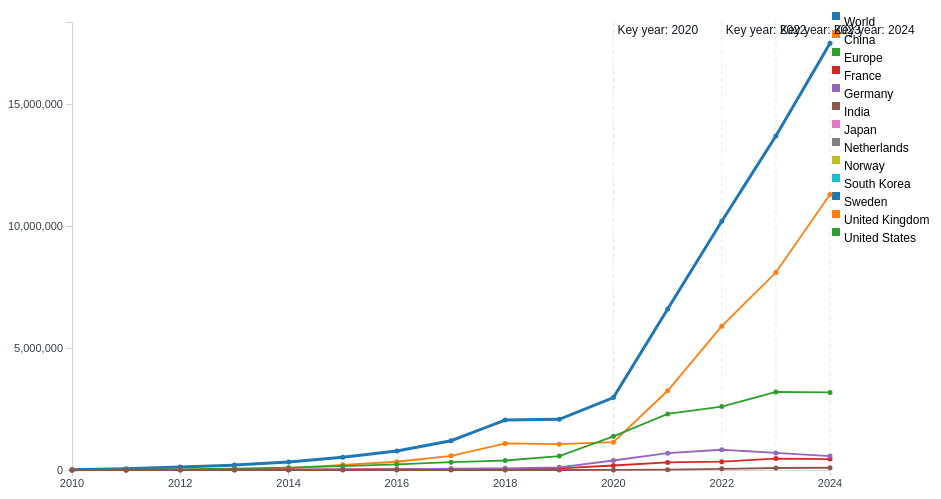
D3 v3 page, settled after 480 driven frames (8 s of simulated time); the page loaded 2 data file(s).


var scene = 1;
var svg = d3.select("#chart");
var margin = {top: 28, right: 140, bottom: 44, left: 64};
var width = parseInt(svg.style("width")) - margin.left - margin.right;
var height = parseInt(svg.style("height")) - margin.top - margin.bottom;
var g = svg.append("g").attr("transform", "translate(" + margin.left + "," + margin.top + ")");
var x = d3.time.scale().range([0, width]);
var y = d3.scale.linear().range([height, 0]);
var xAxis = d3.svg.axis().scale(x).orient("bottom").ticks(8).tickFormat(d3.time.format('%Y'));
var yAxis = d3.svg.axis().scale(y).orient("left").ticks(6);
var tooltip = d3.select("#tooltip");
var color = d3.scale.category10();
var countrySelect = d3.select("#countrySelect");
var countryLabel = d3.select("#countryLabel");
var sceneTitle = d3.select("#sceneTitle");
var sceneNo = d3.select("#sceneNo");
var sceneNote = d3.select("#sceneNote");
var data_sales = null, data_share_long = null;
function toDate(y){ return new Date(+y, 0, 1); }
function fmt(num){ return d3.format(",")(num); }

// Load data (no policy file needed)
d3.csv("global_sales.csv", function(sales){
  d3.csv("market_share.csv", function(share){
      sales.forEach(function(d){
        d.Year = +d.Year;
        Object.keys(d).forEach(function(k){ if(k!=="Year" && d[k]!=="" && d[k]!=null) d[k]=+d[k]; });
      });
      share.forEach(function(d){ d.Year=+d.Year; d.SharePercent=+d.SharePercent; });
      data_sales = sales;
      data_share_long = share;
      renderScene1();
      updateControls();
  });
});

d3.select("#prevBtn").on("click", function(){ if(scene>1){ scene--; rerender(); }});
d3.select("#nextBtn").on("click", function(){ if(scene<2){ scene++; rerender(); }});
countrySelect.on("change", function(){ if(scene===2) renderScene2(this.value); });

function rerender(){ g.selectAll("*").remove(); renderCurrentScene(); updateControls(); }
function renderCurrentScene(){ if(scene===1) renderScene1(); else renderScene2(); }

function updateControls(){
  d3.select("#prevBtn").attr("disabled", scene===1 ? true : null);
  d3.select("#nextBtn").attr("disabled", scene===2 ? true : null);
  sceneNo.text(scene);
  if(scene===1){
    countryLabel.classed("hidden", true);
    sceneTitle.text("Scene 1: Global EV sales trend (with key countries)");
    sceneNote.text("Note: Highlights key years (e.g., 2020/2022/2023). Use the legend to toggle series.");
  }else{
    countryLabel.classed("hidden", false);
    sceneTitle.text("Scene 2: EV market share trends (%) for major countries");
    sceneNote.text("Note: Use the dropdown to highlight a country; hover for details.");
  }
}

// ------- Scene 1: Global sales + key countries -------
function renderScene1(){
  var columns = d3.keys(data_sales[0]).filter(function(k){ return k!=="Year"; });
  columns.sort(function(a,b){ if(a==="World") return -1; if(b==="World") return 1; return a.localeCompare(b); });
  var years = data_sales.map(function(d){return d.Year;});
  x.domain(d3.extent(years, function(y){ return toDate(y);}));
  var ymax = d3.max(data_sales, function(d){ var m=0; columns.forEach(function(c){ if(!isNaN(d[c])) m=Math.max(m,d[c]);}); return m; });
  y.domain([0, ymax*1.05]);
  g.append("g").attr("class","x axis").attr("transform","translate(0,"+height+")").call(xAxis);
  g.append("g").attr("class","y axis").call(yAxis);

  var line = d3.svg.line().x(function(d){ return x(toDate(d.Year)); }).y(function(d){ return y(d.value); }).defined(function(d){return !isNaN(d.value);});
  var visible = {}; columns.forEach(function(c,i){ visible[c]=(c==="World"||i<6); });

  var legend = g.append("g").attr("class","legend").attr("transform","translate("+(width+10)+",0)");
  var leg = legend.selectAll("g").data(columns).enter().append("g")
      .attr("transform", function(d,i){ return "translate(0,"+(i*18)+")"; })
      .on("click", function(d){ visible[d]=!visible[d]; draw(); d3.select(this).select("text").style("opacity", visible[d]?1:.4); });
  leg.append("rect").attr("x",-8).attr("y",-10).attr("width",8).attr("height",8).style("fill",function(d){return color(d);});
  leg.append("text").attr("x",4).attr("y",0).attr("dy",".35em").text(function(d){return d;});

  [2020,2022,2023,2024].forEach(function(yy){
    if(years.indexOf(yy)>=0){
      g.append("line").attr("x1", x(toDate(yy))).attr("x2", x(toDate(yy))).attr("y1",0).attr("y2",height).style("stroke","#E5E7EB").style("stroke-dasharray","4,3");
      g.append("text").attr("class","annot").attr("x", x(toDate(yy))+4).attr("y", 12).text("Key year: "+yy);
    }
  });

  function draw(){
    var series = columns.filter(function(c){ return visible[c]; }).map(function(c){
      return { name:c, values: data_sales.map(function(r){ return {Year:r.Year, value:r[c]}; }) };
    });
    var groups = g.selectAll(".series").data(series, function(d){return d.name;});
    groups.exit().remove();
    var enter = groups.enter().append("g").attr("class","series");
    var paths = groups.selectAll("path.line").data(function(d){return [d.values];});
    paths.enter().append("path").attr("class","line").style("fill","none");
    paths.transition().attr("d", line).style("stroke", function(d,i,j){ return color(series[j].name); }).style("stroke-width", function(d,i,j){ return series[j].name==="World"?3:1.8; });

    var pts = groups.selectAll("circle.pt").data(function(d){ return d.values.filter(line.defined()); });
    pts.enter().append("circle").attr("class","pt").attr("r",2.5);
    pts.transition().attr("cx", function(d){ return x(toDate(d.Year)); }).attr("cy", function(d){ return y(d.value); }).style("fill", function(d,i,j){ return color(series[j].name); });
    pts.on("mousemove", function(d,i){
      var name = d3.select(this.parentNode).datum().name;
      tooltip.style("opacity",1).html("<div><b>"+name+"</b></div><div>Year: "+d.Year+"</div><div>Sales: "+fmt(d.value)+"</div>").style("left", (d3.event.pageX+12) + "px").style("top", (d3.event.pageY-12) + "px");
    }).on("mouseout", function(){ tooltip.style("opacity",0); });
  }
  draw();
}

// ------- Scene 2: Market share trends -------
function renderScene2(focusCountry){
  var countries = d3.set(data_share_long.map(function(d){return d.Country;})).values().sort(d3.ascending);
  var sel = countrySelect.selectAll("option").data(["(All)"].concat(countries));
  sel.enter().append("option");
  countrySelect.selectAll("option").text(function(d){return d;});
  if(!focusCountry){ countrySelect.property("value", "(All)"); } else { countrySelect.property("value", focusCountry); }

  var years = d3.set(data_share_long.map(function(d){return d.Year;})).values().map(function(d){return +d;}).sort(d3.ascending);
  x.domain(d3.extent(years, function(y){ return toDate(y);}));

  var latestByCountry = d3.nest().key(function(d){ return d.Country; }).rollup(function(v){
    var last = v.sort(function(a,b){return a.Year-b.Year;})[v.length-1]; return last?last.SharePercent:0;
  }).entries(data_share_long);
  latestByCountry.sort(function(a,b){ return b.values - a.values; });
  var top = latestByCountry.slice(0,8).map(function(d){return d.key;});

  var nested = d3.nest().key(function(d){return d.Country;}).entries(data_share_long);
  if(focusCountry && focusCountry !== "(All)"){ nested = nested.filter(function(s){ return s.key===focusCountry; }); } else { nested = nested.filter(function(s){ return top.indexOf(s.key)>=0; }); }

  var ymax = d3.max(nested, function(s){ return d3.max(s.values, function(d){ return d.SharePercent; }); });
  y.domain([0, Math.max(10, ymax*1.15)]);

  g.append("g").attr("class","x axis").attr("transform","translate(0,"+height+")").call(xAxis);
  g.append("g").attr("class","y axis").call(yAxis);

  var line = d3.svg.line().x(function(d){ return x(toDate(d.Year)); }).y(function(d){ return y(d.SharePercent); }).defined(function(d){return !isNaN(d.SharePercent);});

  var groups = g.selectAll(".series").data(nested, function(d){return d.key;});
  groups.exit().remove();
  var enter = groups.enter().append("g").attr("class","series");
  enter.append("path").attr("class","line").style("fill","none");
  groups.select("path.line").transition().attr("d", function(d){ return line(d.values.sort(function(a,b){return a.Year-b.Year;})); }).style("stroke", function(d){ return color(d.key); }).style("stroke-width",2);

  groups.selectAll("circle.pt").remove();
  groups.each(function(s){
    d3.select(this).selectAll("circle.pt").data(s.values.filter(line.defined()))
      .enter().append("circle").attr("class","pt").attr("r",3)
      .attr("cx", function(d){ return x(toDate(d.Year)); })
      .attr("cy", function(d){ return y(d.SharePercent); })
      .style("fill", color(s.key))
      .on("mousemove", function(d){
        tooltip.style("opacity",1).html("<div><b>"+s.key+"</b></div><div>Year: "+d.Year+"</div><div>EV Share: "+d3.format('.1f')(d.SharePercent)+"%</div>").style("left", (d3.event.pageX+12)+"px").style("top", (d3.event.pageY-12)+"px");
      }).on("mouseout", function(){ tooltip.style("opacity",0); });
  });
}


### data: global_sales.csv
Year, World, China, United States, Europe, Norway, Germany, United Kingdom, France, Netherlands, Sweden, Japan, South Korea, India
2010, 7450, 1440, , 1810, , , 261.0, 272.0, , , , , 
2011, 49000, 5120, 17800, 11410, , 1640, 1207, 2656, 877.0, , 13015, , 
2012, 118000, 9860, 54000, 28200, 4220, 3400, 2570, 6360, 5090, 930.0, 24000, , 
2013, 201000, 15730, 97000, 59000, 8240, 6800, 3700, 9750, 22600, 1530, 29000, , 
2014, 330000, 73000, 118000, 96000, 21700, 13500, 14500, 13100, 14700, 4600, 32000, , 
2015, 520000, 211000, 114000, 162000, 33900, 23000, 29000, 23800, 15400, 8700, 24000, 3350, 
2016, 780000, 339000, 160000, 233000, 45000, 24000, 39000, 30600, 43000, 12900, 24400, 5030, 
2017, 1200000, 580000, 194000, 320000, 62000, 54000, 49000, 38000, 26000, 20400, 54000, 14670, 
2018, 2050000, 1090000, 360000, 390000, 73000, 67000, 62000, 48000, 27600, 29100, 50000, 59400, 
2019, 2080000, 1060000, 325000, 570000, 79000, 108000, 75000, 64000, 66500, 41000, 39000, 35700, 687.0
2020, 2970000, 1140000, 294000, 1380000, 106000, 390000, 178000, 185000, 87000, 94000, 30000, 39700, 3143
2021, 6600000, 3250000, 630000, 2300000, 148000, 690000, 310000, 310000, 94000, 135000, 45000, 91000, 12050
2022, 10200000, 5900000, 990000, 2600000, 156000, 830000, 370000, 340000, 107000, 163000, 97000, 131000, 48023
2023, 13700000, 8100000, 1390000, 3200000, 110000, 700000, 450000, 470000, 156000, 171000, 140000, 132000, 82270
2024, 17500000, 11300000, 1520000, 3180000, 113500, 570000, 550000, 450000, 182000, 157000, 103000, 127900, 92095

### data: market_share.csv
Year, Country, SharePercent
2010, China, 1.0
2011, China, 3.4
2012, China, 7.3
2013, China, 9.5
2014, China, 40.0
2015, China, 100.0
2016, China, 150.0
2017, China, 240.0
2018, China, 470.0
2019, China, 500.0
2020, China, 570.0
2021, China, 1500
2022, China, 2900
2023, China, 3800
2024, China, 4800
2010, Europe, 1.2
2011, Europe, 7.4
2012, Europe, 20.0
2013, Europe, 43.0
2014, Europe, 68.0
2015, Europe, 100.0
2016, Europe, 140.0
2017, Europe, 180.0
2018, Europe, 230
2019, Europe, 330.0
2020, Europe, 1000
2021, Europe, 1700
2022, Europe, 2100
2023, Europe, 2200
2024, Europe, 2200
2010, France, 1.2
2011, France, 12.0
2012, France, 33.0
2013, France, 53.0
2014, France, 69.0
2015, France, 120.0
2016, France, 140.0
2017, France, 170.0
2018, France, 200.0
2019, France, 270.0
2020, France, 1100
2021, France, 1700
2022, France, 2000
2023, France, 2500
2024, France, 2400
2010, Germany, 0.49
2011, Germany, 5.2
2012, Germany, 11.0
2013, Germany, 23.0
2014, Germany, 45.0
2015, Germany, 73.0
2016, Germany, 74.0
2017, Germany, 160.0
2018, Germany, 200.0
2019, Germany, 300.0
2020, Germany, 1400
2021, Germany, 2600
2022, Germany, 3100
2023, Germany, 2400
2024, Germany, 1900
... 135 more rows